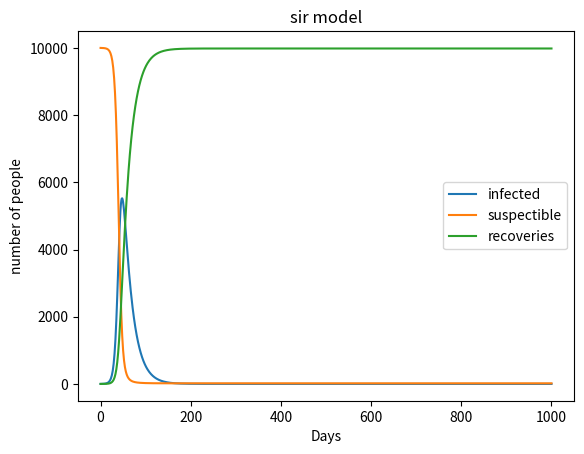

Write the Python code that produced this figure. (Note: this script raises an exception after producing the figure.)
import random

class sirmodel:
    def __init__(self, population, initial_infected, gamma, beta):
        self.p=population
        self.i=initial_infected
        self.gamma=gamma #recovery rate
        self.beta=beta #infection probability
        self.s=self.p-self.i
        self.r=0
        #define the array by using []
        self.i_values=[self.i]
        self.s_values=[self.s]
        self.r_values=[self.r]
    # code to proccess the data as a model
    def run(self,days):
        for i in range(days):
            new_i=self.s * self.beta * self.i /self.p
            new_r=self.i * self.gamma
            #now calculate the updating number of the 3 sorts of people: infected, recoverd and suspecticle
            self.s -= new_i
            self.i += new_i-new_r
            self.r += new_r
            #use the append() command to add the elements into the array
            self.i_values.append(self.i)
            self.s_values.append(self.s)
            self.r_values.append(self.r)
    #plot the image
    def print(self):
        import matplotlib.pyplot as plt
        plt.plot(self.i_values,label='infected')
        plt.plot(self.s_values,label='suspectible')
        plt.plot(self.r_values,label='recoveries')
        plt.xlabel('Days')
        plt.ylabel('number of people')
        plt.title('sir model')
        plt.legend()
        plt.savefig("/Users/<user>/Desktop/sirfigure.png",format="png")
        plt.show()

population=10000
initial_infected=1
gamma=0.05 
beta=0.3
days=1000

model=sirmodel(population, initial_infected,gamma,beta)
model.run(days)
model.print()



            

        
